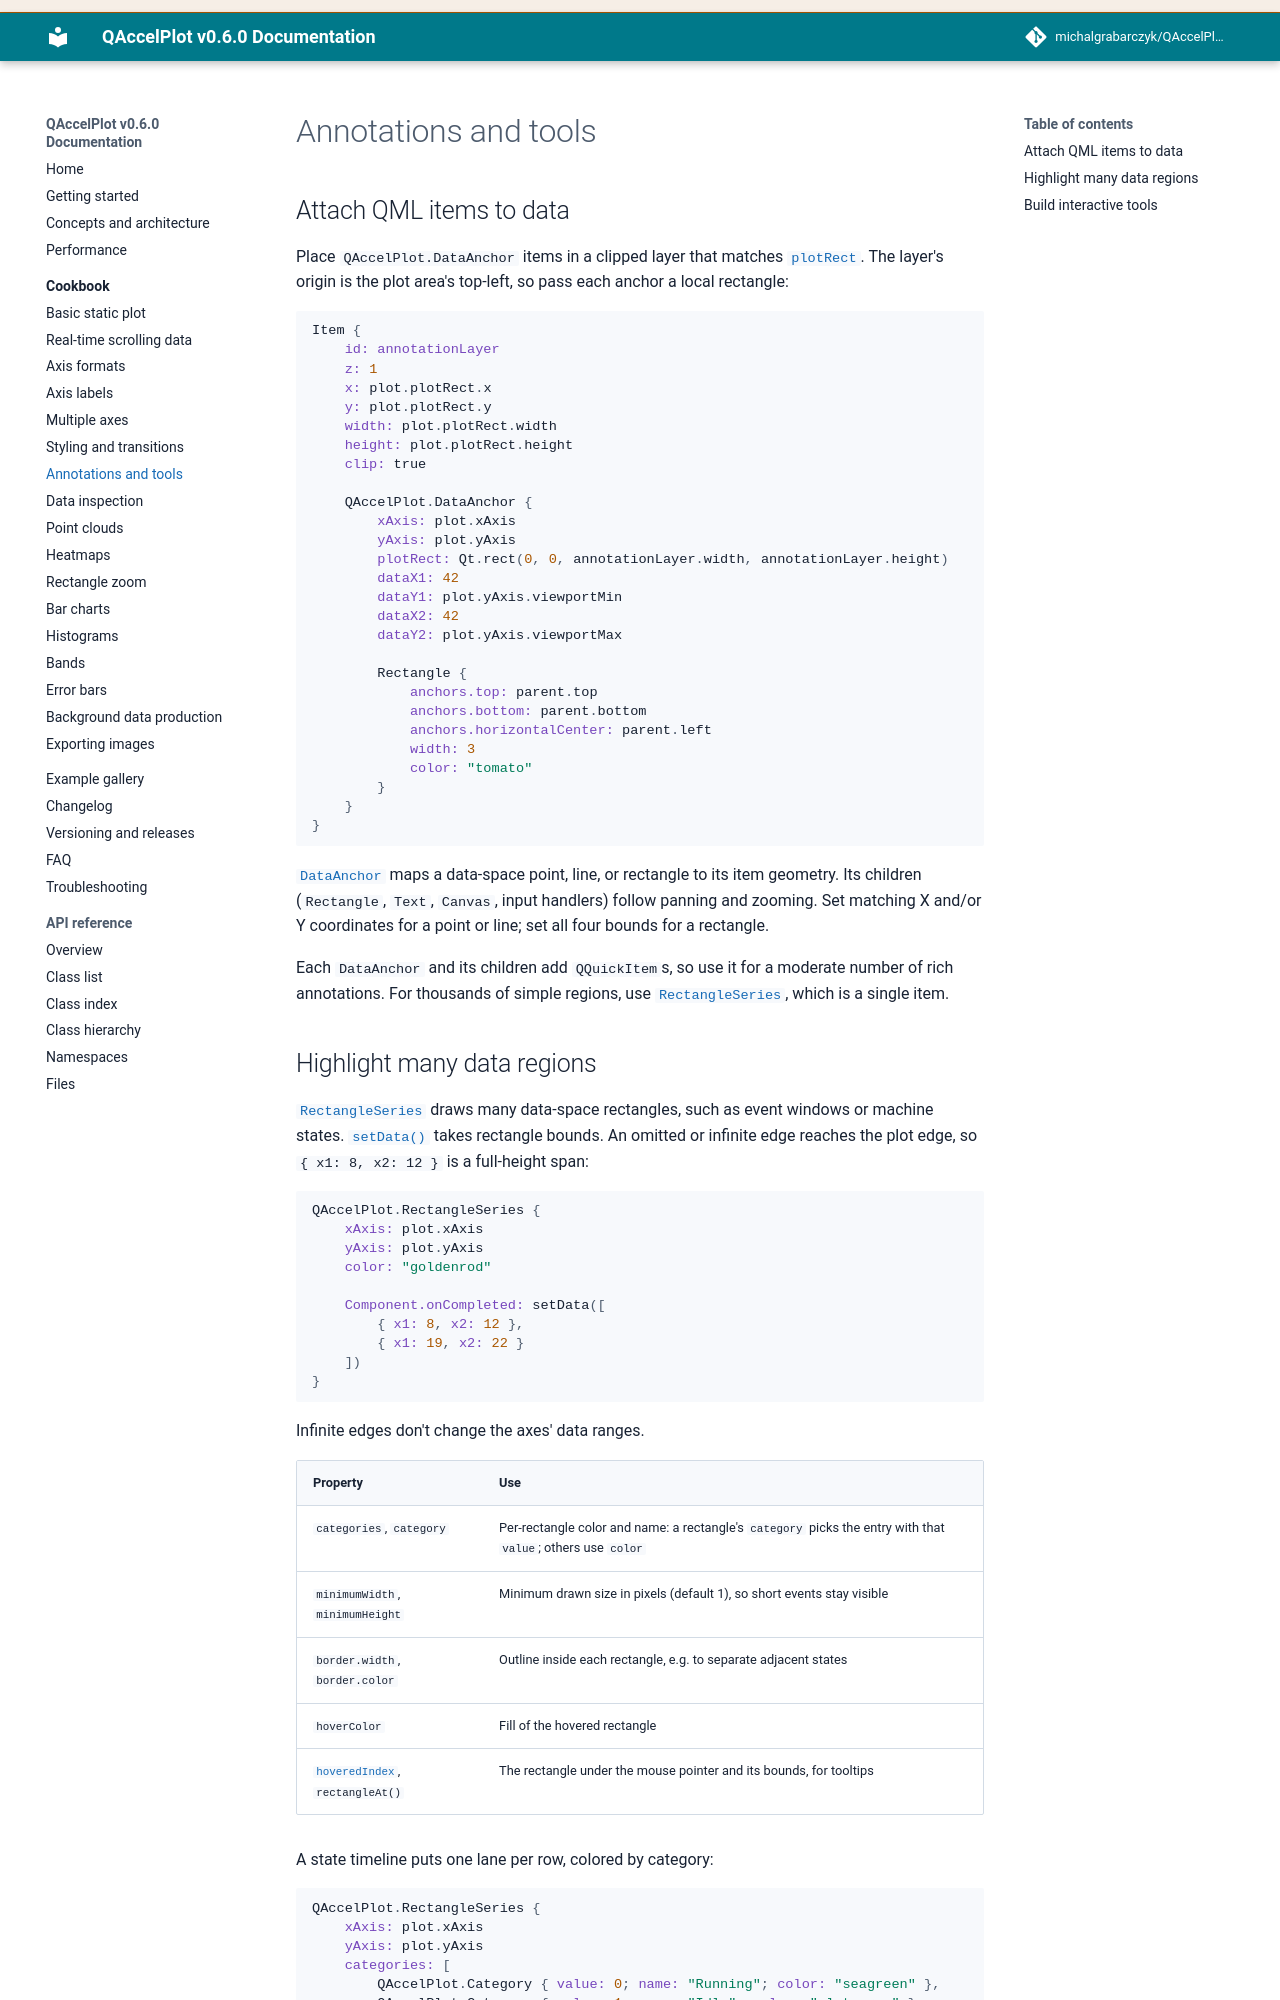

repository: michalgrabarczyk/QAccelPlot · page: cookbook/annotations/index.html · generator: mkdocs

---
description: "Add data-attached annotations, event regions, state timelines, measurement tools, and custom mouse interaction to QAccelPlot charts using DataAnchor and RectangleSeries."
---

<!--
SPDX-FileCopyrightText: 2026 Michal Grabarczyk
SPDX-License-Identifier: MIT
-->

# Annotations and tools

## Attach QML items to data

Place `QAccelPlot.DataAnchor` items in a clipped layer that matches
[`plotRect`][plot-rect]. The layer's origin is the plot area's top-left, so pass
each anchor a local rectangle:

```qml
Item {
    id: annotationLayer
    z: 1
    x: plot.plotRect.x
    y: plot.plotRect.y
    width: plot.plotRect.width
    height: plot.plotRect.height
    clip: true

    QAccelPlot.DataAnchor {
        xAxis: plot.xAxis
        yAxis: plot.yAxis
        plotRect: Qt.rect(0, 0, annotationLayer.width, annotationLayer.height)
        dataX1: 42
        dataY1: plot.yAxis.viewportMin
        dataX2: 42
        dataY2: plot.yAxis.viewportMax

        Rectangle {
            anchors.top: parent.top
            anchors.bottom: parent.bottom
            anchors.horizontalCenter: parent.left
            width: 3
            color: "tomato"
        }
    }
}
```

[`DataAnchor`][data-anchor] maps a data-space point, line, or rectangle to its
item geometry. Its children (`Rectangle`, `Text`, `Canvas`, input handlers)
follow panning and zooming. Set matching X and/or Y coordinates for a point or
line; set all four bounds for a rectangle.

Each `DataAnchor` and its children add `QQuickItem`s, so use it for a moderate
number of rich annotations. For thousands of simple regions, use
[`RectangleSeries`][rectangle-series], which is a single item.
